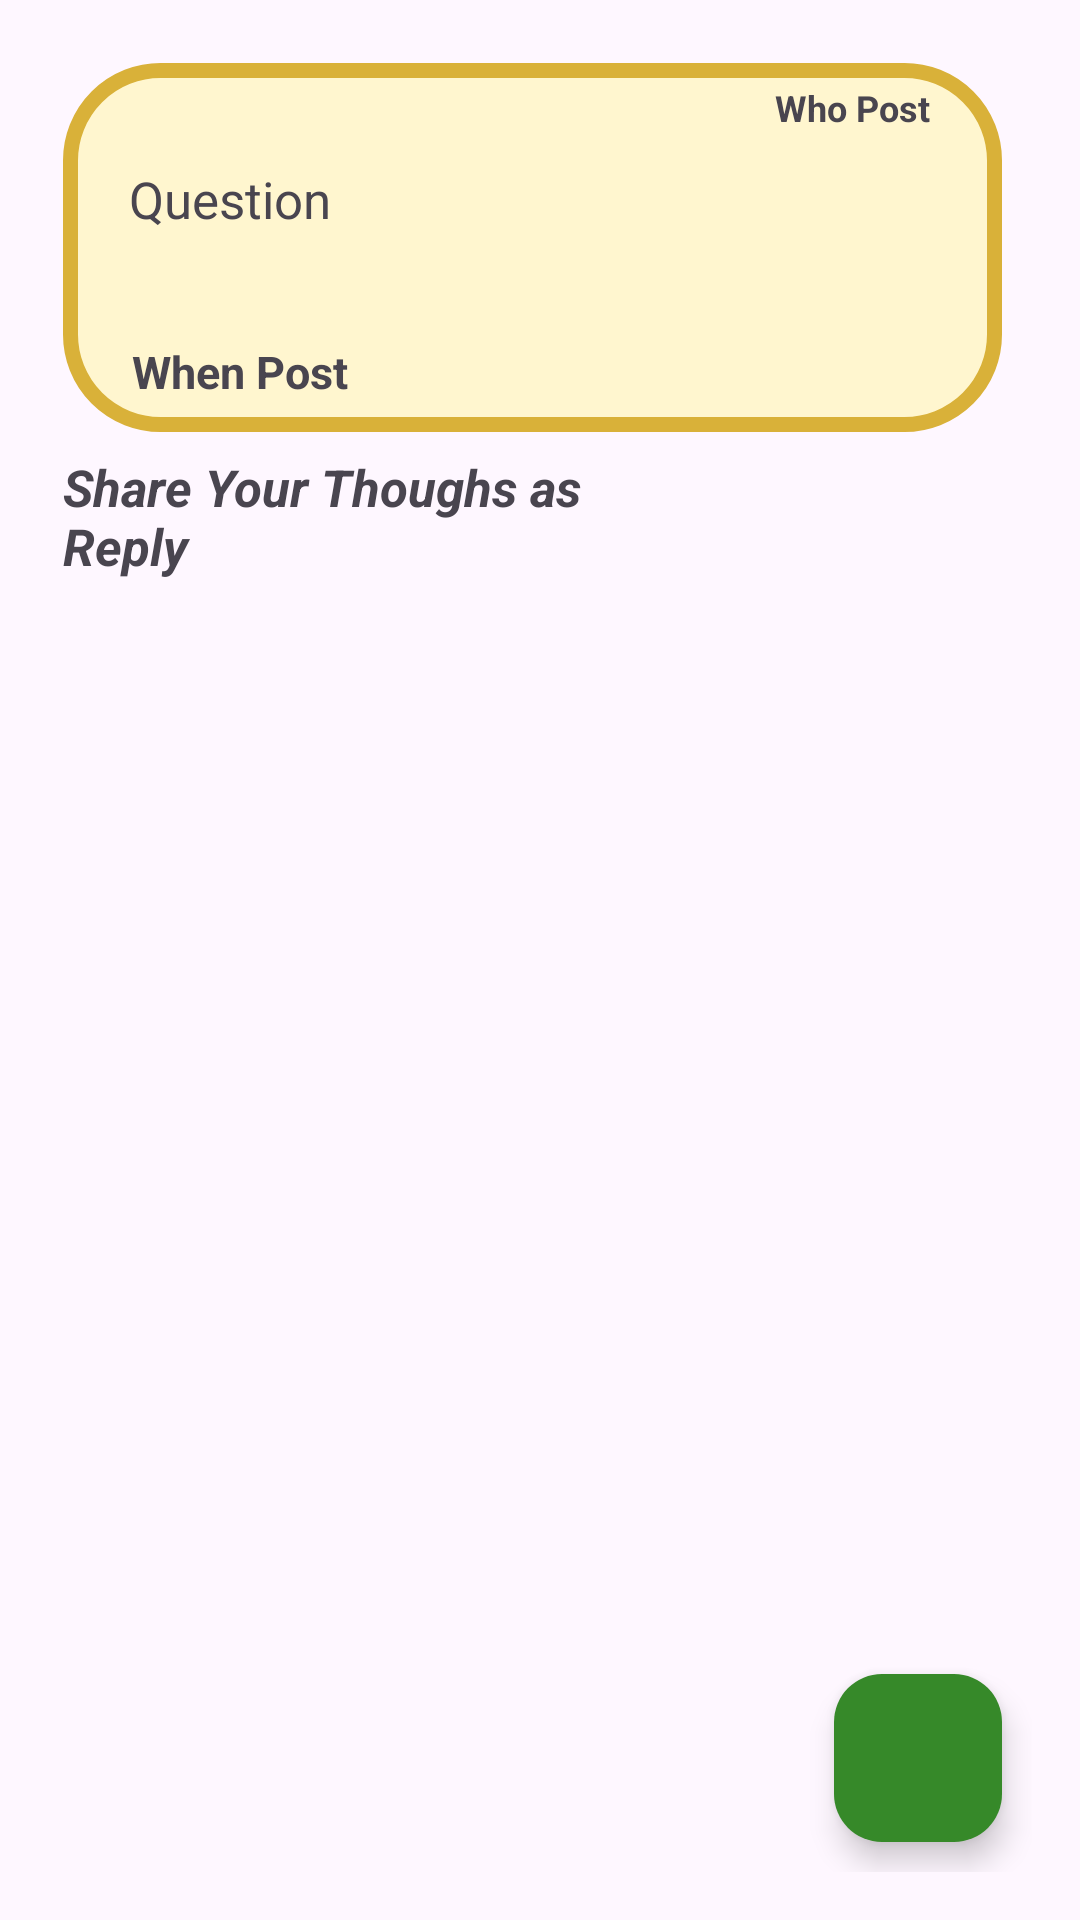

The Android layout XML behind this screen, and the referenced resources:
<!-- AndroidManifest.xml: application theme Theme.CropMate25 -->
<!-- res/layout/activity_view_reply.xml -->
<?xml version="1.0" encoding="utf-8"?>
<RelativeLayout xmlns:android="http://schemas.android.com/apk/res/android"
    xmlns:app="http://schemas.android.com/apk/res-auto"
    xmlns:tools="http://schemas.android.com/tools"
    android:layout_width="match_parent"
    android:layout_height="match_parent"
    android:padding="16dp">


    <RelativeLayout
        android:id="@+id/imageContainer"
        android:layout_width="380dp"
        android:layout_height="123dp"
        android:layout_alignParentStart="true"
        android:layout_alignParentTop="true"
        android:layout_alignParentEnd="true"
        android:layout_marginStart="5dp"
        android:layout_marginTop="5dp"
        android:layout_marginEnd="10dp"
        android:background="@drawable/background_yellow_light">


        <TextView
            android:id="@+id/questionShow"
            android:layout_width="319dp"
            android:layout_height="48dp"
            android:layout_alignParentStart="true"
            android:layout_alignParentTop="true"
            android:layout_alignParentEnd="true"
            android:layout_marginStart="22dp"
            android:layout_marginTop="34dp"
            android:layout_marginEnd="24dp"
            android:text="Question"
            android:textSize="17dp" />

        <TextView
            android:id="@+id/when"
            android:layout_width="wrap_content"
            android:layout_height="wrap_content"
            android:layout_alignParentStart="true"
            android:layout_alignParentBottom="true"
            android:layout_marginStart="23dp"
            android:layout_marginBottom="10dp"
            android:text="When Post"
            android:textSize="15dp"
            android:textStyle="bold" />

        <TextView
            android:id="@+id/who"
            android:layout_width="wrap_content"
            android:layout_height="wrap_content"
            android:layout_alignParentEnd="true"
            android:layout_alignParentBottom="true"
            android:layout_marginEnd="24dp"
            android:layout_marginBottom="100dp"
            android:text="Who Post"
            android:textSize="12dp"
            android:textStyle="bold" />

    </RelativeLayout>

    <androidx.recyclerview.widget.RecyclerView
        android:id="@+id/RecyclerView_reply"
        android:layout_width="385dp"
        android:layout_height="386dp"
        android:layout_below="@+id/textView6"
        android:layout_alignParentStart="true"
        android:layout_alignParentEnd="true"
        android:layout_alignParentBottom="true"
        android:layout_marginStart="5dp"
        android:layout_marginTop="07dp"
        android:layout_marginEnd="5dp"
        android:layout_marginBottom="07dp" />

    <TextView
        android:id="@+id/textView6"
        android:layout_width="271dp"
        android:layout_height="wrap_content"
        android:layout_below="@+id/imageContainer"
        android:layout_alignParentStart="true"
        android:layout_alignParentEnd="true"
        android:layout_marginStart="5dp"
        android:layout_marginTop="07dp"
        android:layout_marginEnd="119dp"
        android:text="Share Your Thoughs as Reply"
        android:textSize="17dp"
        android:textStyle="bold|italic" />

    <com.google.android.material.floatingactionbutton.FloatingActionButton
        android:id="@+id/sendMessage"
        android:layout_width="wrap_content"
        android:layout_height="wrap_content"
        android:layout_alignParentBottom="true"
        android:layout_alignParentRight="true"
        android:layout_margin="10dp"
        android:backgroundTint="@color/dark_green"
        app:tint = "@color/white"
        android:src="@drawable/baseline_add_24"
        android:contentDescription="TODO" />

</RelativeLayout>
<!-- resources referenced by this layout -->
<resources>
  <color name="dark_green">#368929</color>
  <color name="white">#FFFFFFFF</color>
  <!-- drawable background_yellow_light (drawable) -->
  <?xml version="1.0" encoding="utf-8"?>
  <shape xmlns:android="http://schemas.android.com/apk/res/android"
      android:shape="rectangle">
      <stroke
          android:width="5dp"
          android:color="@color/yellow"/>
      <corners
          android:radius="30dp"/>
      <solid
          android:color="@color/main"/>
  </shape>
  <style name="Theme.CropMate25" parent="Base.Theme.CropMate25" />
  <color name="yellow">#D9B139</color>
  <color name="main">#fff6cf</color>
  <style name="Base.Theme.CropMate25" parent="Theme.Material3.DayNight.NoActionBar">
          
          
      </style>
</resources>
